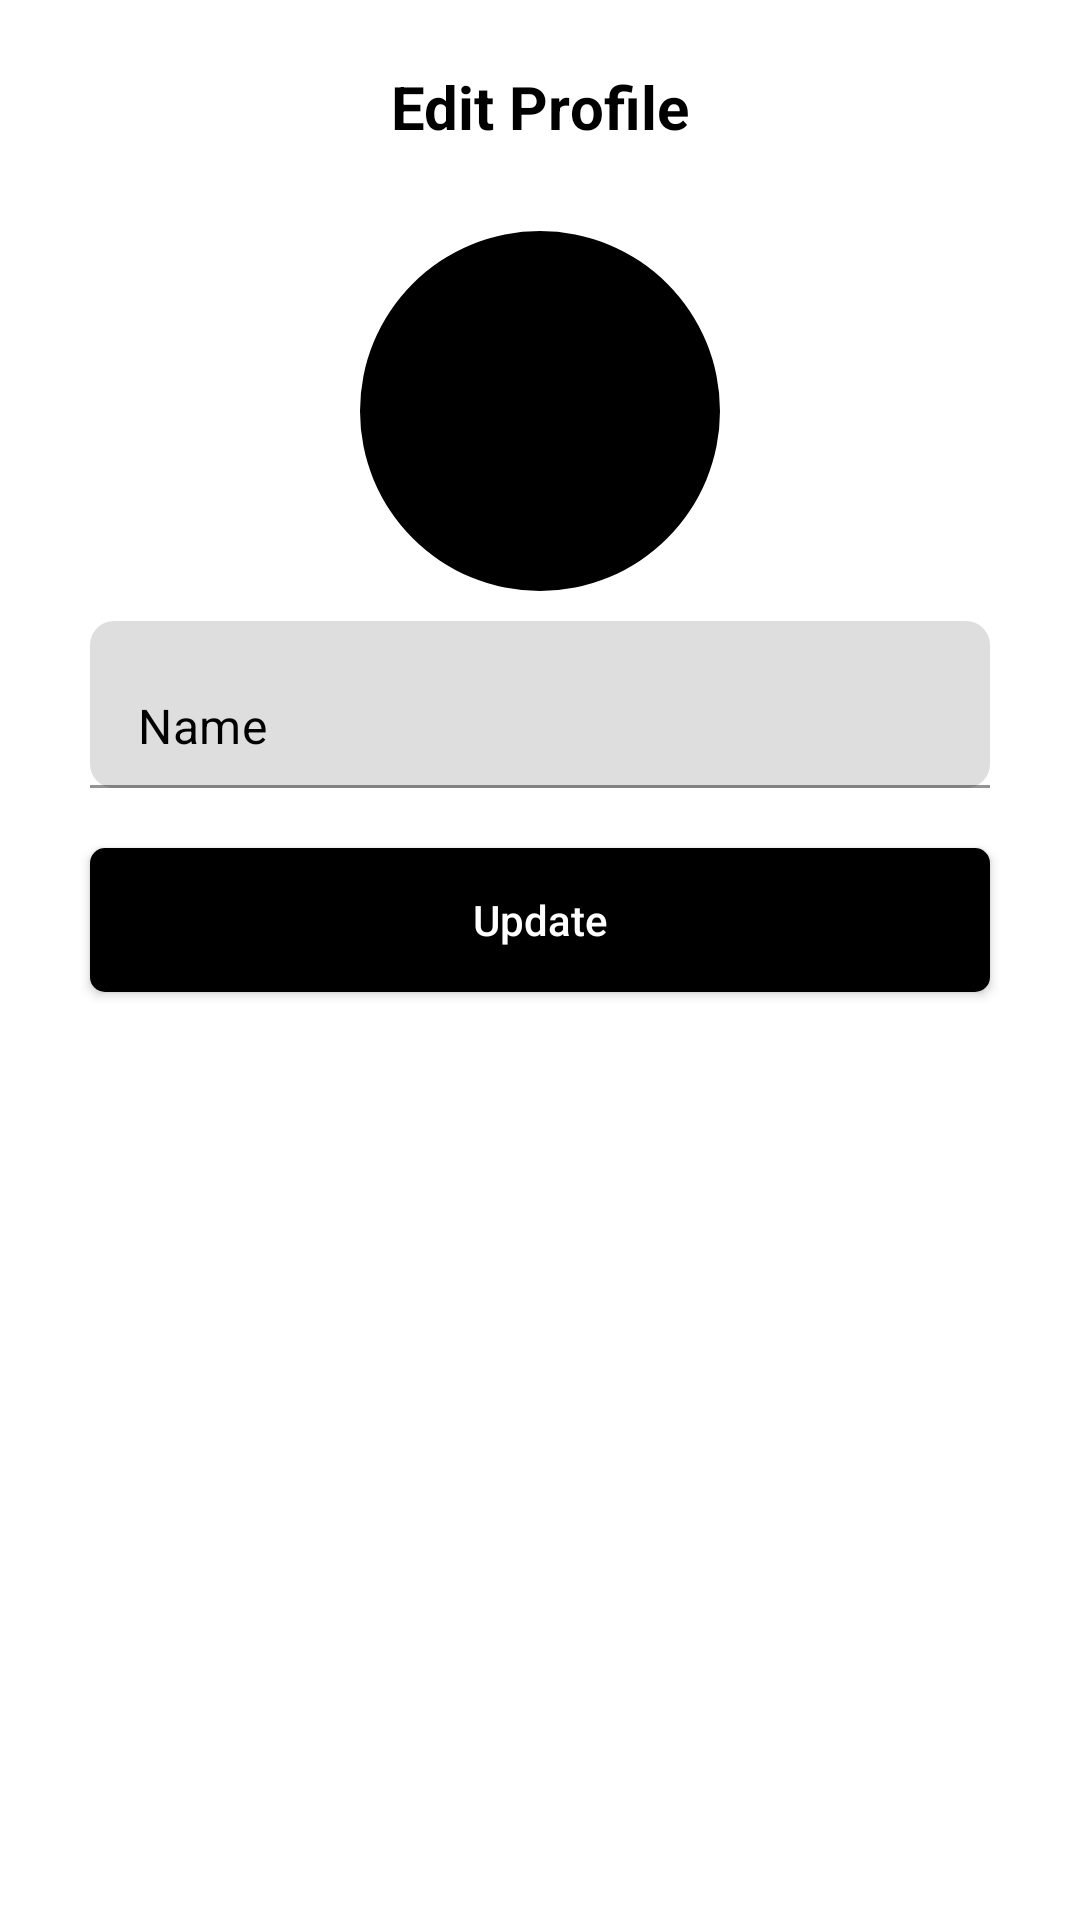

This screen was rendered from an Android layout file. Write that file and the resources it references.
<!-- AndroidManifest.xml: application theme Theme.MaterialComponents.Light.NoActionBar -->
<!-- res/layout/activity_profile_edit.xml -->
<?xml version="1.0" encoding="utf-8"?>
<RelativeLayout xmlns:android="http://schemas.android.com/apk/res/android"
    xmlns:app="http://schemas.android.com/apk/res-auto"
    xmlns:tools="http://schemas.android.com/tools"
    android:layout_width="match_parent"
    android:layout_height="match_parent"
    tools:context=".Activities.ProfileEditActivity">

    
    <RelativeLayout
        android:id="@+id/toolbarRl"
        android:layout_width="match_parent"
        android:layout_height="wrap_content">

        
        <ImageView
            android:id="@+id/backIv"
            android:layout_width="32dp"
            android:layout_height="32dp"
            android:src="@drawable/arrow_back"
            android:layout_marginStart="16dp"
            android:layout_marginTop="20dp"
            />

        
        <TextView
            android:id="@+id/toolbarTv"
            android:layout_width="wrap_content"
            android:layout_height="wrap_content"
            android:layout_centerHorizontal="true"
            android:text="Edit Profile"
            android:layout_marginTop="22dp"
            android:textSize="20sp"
            android:textColor="@color/black"
            android:textStyle="bold"
            android:layout_marginBottom="10dp"/>

    </RelativeLayout>

    <com.google.android.material.imageview.ShapeableImageView
        android:id="@+id/profileIv"
        android:layout_width="120dp"
        android:layout_height="120dp"
        android:layout_centerHorizontal="true"
        android:layout_below="@id/toolbarRl"
        android:layout_marginTop="18dp"
        android:background="@color/black"
        android:src="@drawable/ic_person"
        app:shapeAppearance="@style/styleRoundCornersImage"/>

    <com.google.android.material.textfield.TextInputLayout
        android:id="@+id/nameTil"
        android:layout_width="match_parent"
        android:layout_height="wrap_content"
        android:layout_below="@id/profileIv"
        android:layout_marginTop="10dp"
        android:layout_marginStart="30dp"
        android:layout_marginEnd="30dp"
        app:hintEnabled="false">

        <EditText
            android:id="@+id/nameEt"
            android:layout_width="match_parent"
            android:layout_height="wrap_content"
            android:background="@drawable/profile_edit_text"
            android:hint="Name"
            android:inputType="textPersonName|textCapWords"
            android:textColor="@color/black"
            android:textColorHint="@color/black"/>

    </com.google.android.material.textfield.TextInputLayout>

    <androidx.appcompat.widget.AppCompatButton
        android:id="@+id/updateBtn"
        android:layout_width="match_parent"
        android:layout_height="wrap_content"
        android:layout_below="@id/nameTil"
        android:text="Update"
        android:textAllCaps="false"
        android:background="@drawable/getstarted_btn"
        android:textColor="@color/white"
        android:layout_marginTop="20dp"
        android:layout_marginStart="30dp"
        android:layout_marginEnd="30dp"/>

</RelativeLayout>
<!-- resources referenced by this layout -->
<resources>
  <color name="black">#000000</color>
  <color name="white">#FFFFFFFF</color>
  <!-- drawable getstarted_btn (drawable) -->
  <?xml version="1.0" encoding="utf-8"?>
  <shape xmlns:android="http://schemas.android.com/apk/res/android">
  
      <solid
          android:color="@color/black"
          />
  
      <corners
          android:radius="5dp"
          />
  
  </shape>
  <!-- drawable profile_edit_text (drawable) -->
  <?xml version="1.0" encoding="utf-8"?>
  <shape xmlns:android="http://schemas.android.com/apk/res/android"
      android:shape="rectangle">
  
      <solid android:color="@color/gray_03"/>
      <corners android:radius="8dp"/>
  
  </shape>
  <style name="styleRoundCornersImage">
          <item name="cornerFamily">rounded</item>
          <item name="cornerSize">50%</item>
      </style>
  <color name="gray_03">#DEDEDE</color>
</resources>
